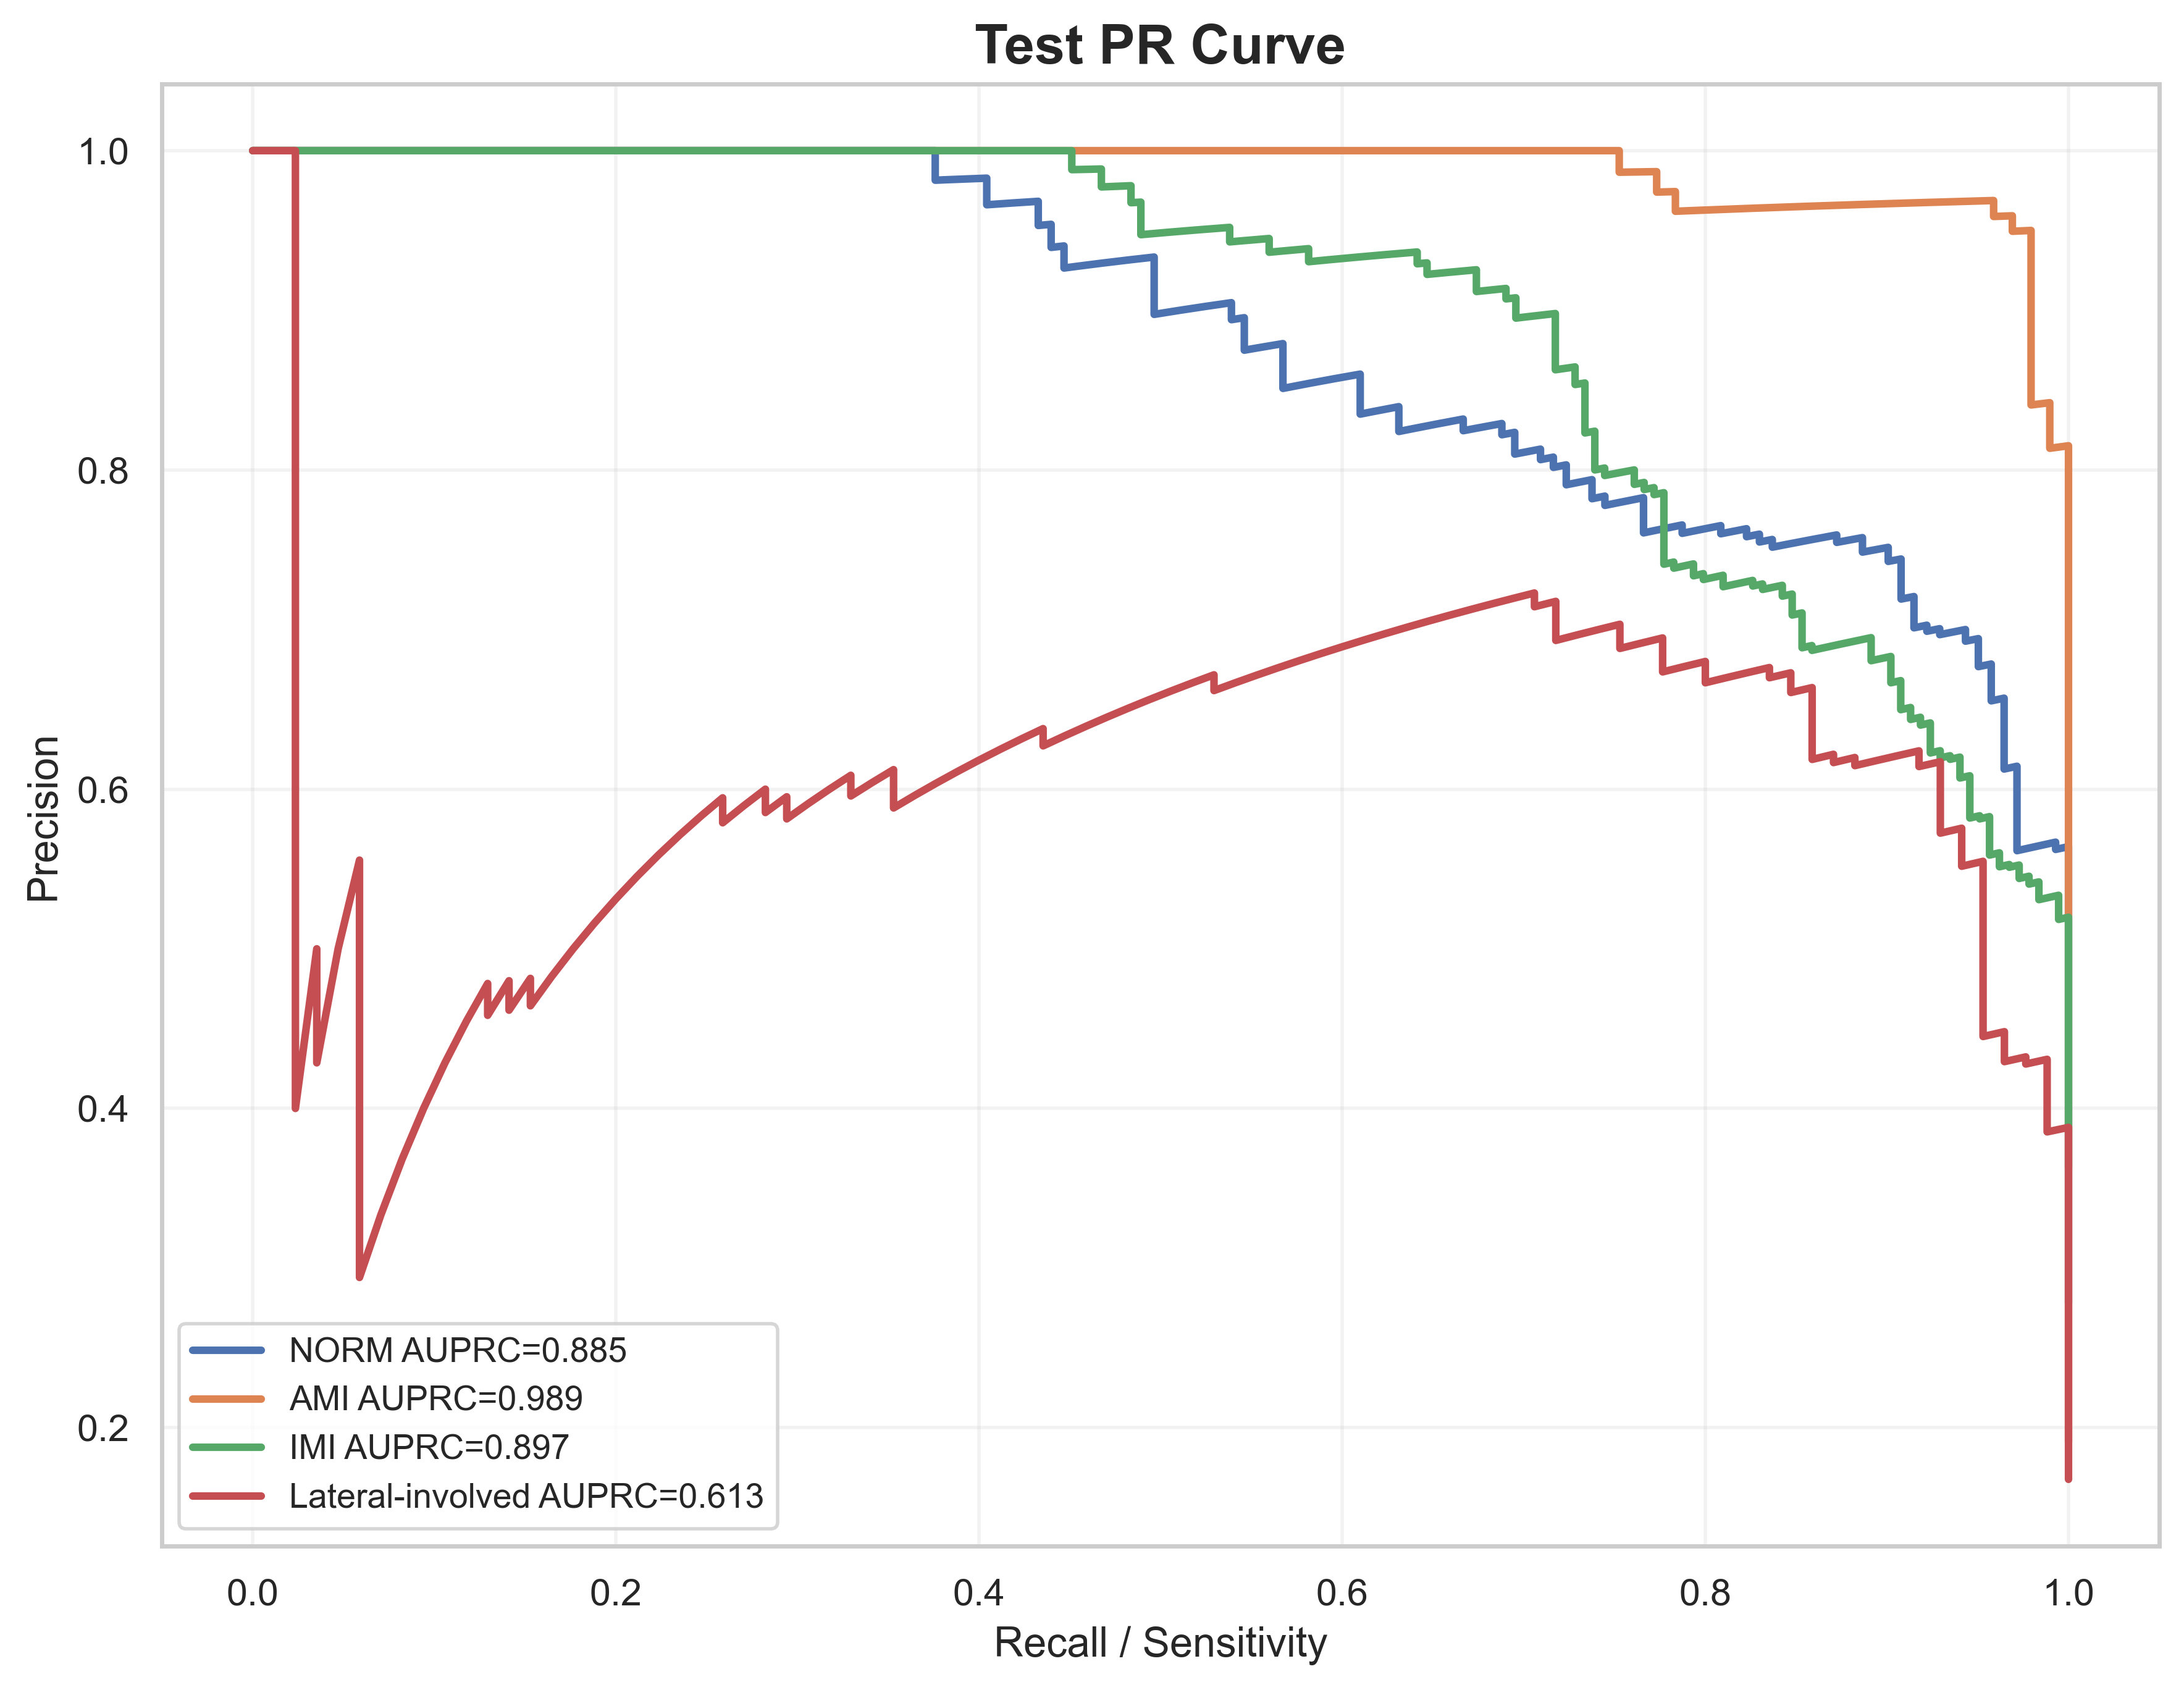

The file beside this chart, header and first rows:
label, recall, precision, auprc
NORM, 1.0, 0.2781, 0.885
NORM, 1.0, 0.2787, 0.885
NORM, 1.0, 0.2792, 0.885
NORM, 1.0, 0.2798, 0.885
NORM, 1.0, 0.2803, 0.885
NORM, 1.0, 0.2809, 0.885
NORM, 1.0, 0.2814, 0.885
NORM, 1.0, 0.282, 0.885
NORM, 1.0, 0.2826, 0.885
NORM, 1.0, 0.2831, 0.885
NORM, 1.0, 0.2837, 0.885
NORM, 1.0, 0.2843, 0.885
NORM, 1.0, 0.2848, 0.885
NORM, 1.0, 0.2854, 0.885
NORM, 1.0, 0.286, 0.885
NORM, 1.0, 0.2866, 0.885
NORM, 1.0, 0.2872, 0.885
NORM, 1.0, 0.2878, 0.885
NORM, 1.0, 0.2883, 0.885
NORM, 1.0, 0.2889, 0.885
NORM, 1.0, 0.2895, 0.885
NORM, 1.0, 0.2901, 0.885
NORM, 1.0, 0.2907, 0.885
NORM, 1.0, 0.2913, 0.885
NORM, 1.0, 0.2919, 0.885
NORM, 1.0, 0.2925, 0.885
NORM, 1.0, 0.2931, 0.885
NORM, 1.0, 0.2938, 0.885
NORM, 1.0, 0.2944, 0.885
NORM, 1.0, 0.295, 0.885
NORM, 1.0, 0.2956, 0.885
NORM, 1.0, 0.2962, 0.885
NORM, 1.0, 0.2968, 0.885
NORM, 1.0, 0.2975, 0.885
NORM, 1.0, 0.2981, 0.885
NORM, 1.0, 0.2987, 0.885
NORM, 1.0, 0.2994, 0.885
NORM, 1.0, 0.3, 0.885
NORM, 1.0, 0.3006, 0.885
NORM, 1.0, 0.3013, 0.885
NORM, 1.0, 0.3019, 0.885
NORM, 1.0, 0.3026, 0.885
NORM, 1.0, 0.3032, 0.885
NORM, 1.0, 0.3039, 0.885
NORM, 1.0, 0.3045, 0.885
NORM, 1.0, 0.3052, 0.885
NORM, 1.0, 0.3059, 0.885
NORM, 1.0, 0.3065, 0.885
NORM, 1.0, 0.3072, 0.885
NORM, 1.0, 0.3079, 0.885
NORM, 1.0, 0.3085, 0.885
NORM, 1.0, 0.3092, 0.885
NORM, 1.0, 0.3099, 0.885
NORM, 1.0, 0.3106, 0.885
NORM, 1.0, 0.3113, 0.885
NORM, 1.0, 0.3119, 0.885
NORM, 1.0, 0.3126, 0.885
NORM, 1.0, 0.3133, 0.885
NORM, 1.0, 0.314, 0.885
NORM, 1.0, 0.3147, 0.885
... 1,972 more rows
